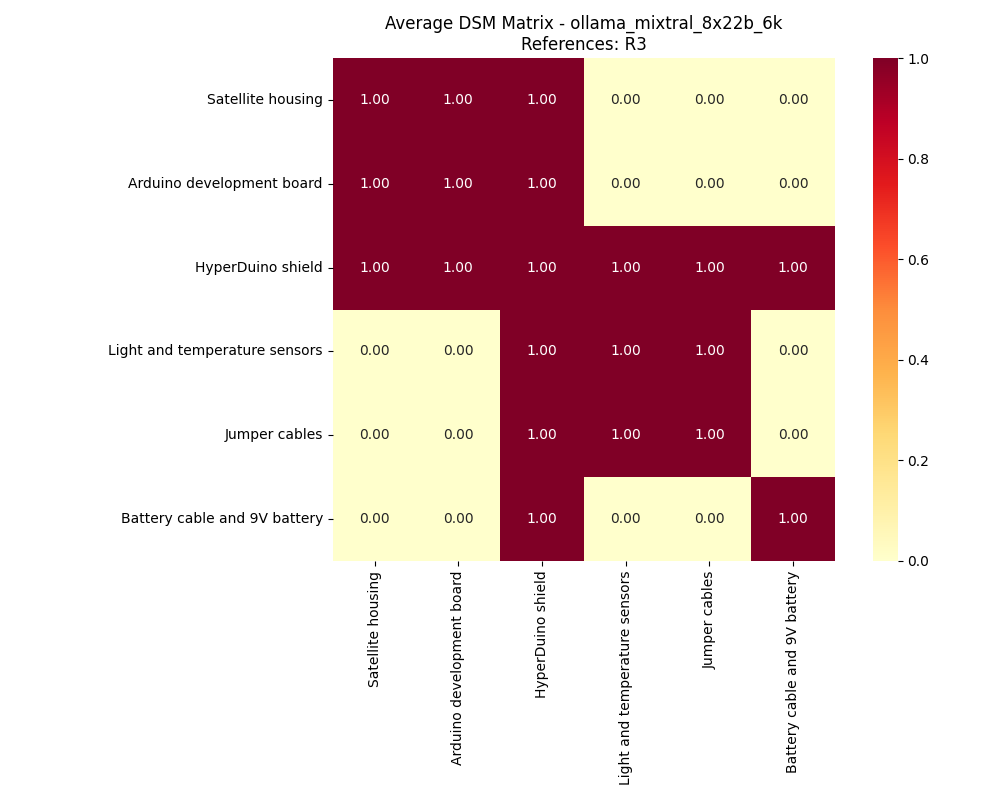

The file beside this chart, header and first rows:
, Satellite housing, Arduino development board, HyperDuino shield, Light and temperature sensors, Jumper cables, Battery cable and 9V battery
Satellite housing, 1, 1, 1, 0, 0, 0
Arduino development board, 1, 1, 1, 0, 0, 0
HyperDuino shield, 1, 1, 1, 1, 1, 1
Light and temperature sensors, 0, 0, 1, 1, 1, 0
Jumper cables, 0, 0, 1, 1, 1, 0
Battery cable and 9V battery, 0, 0, 1, 0, 0, 1
